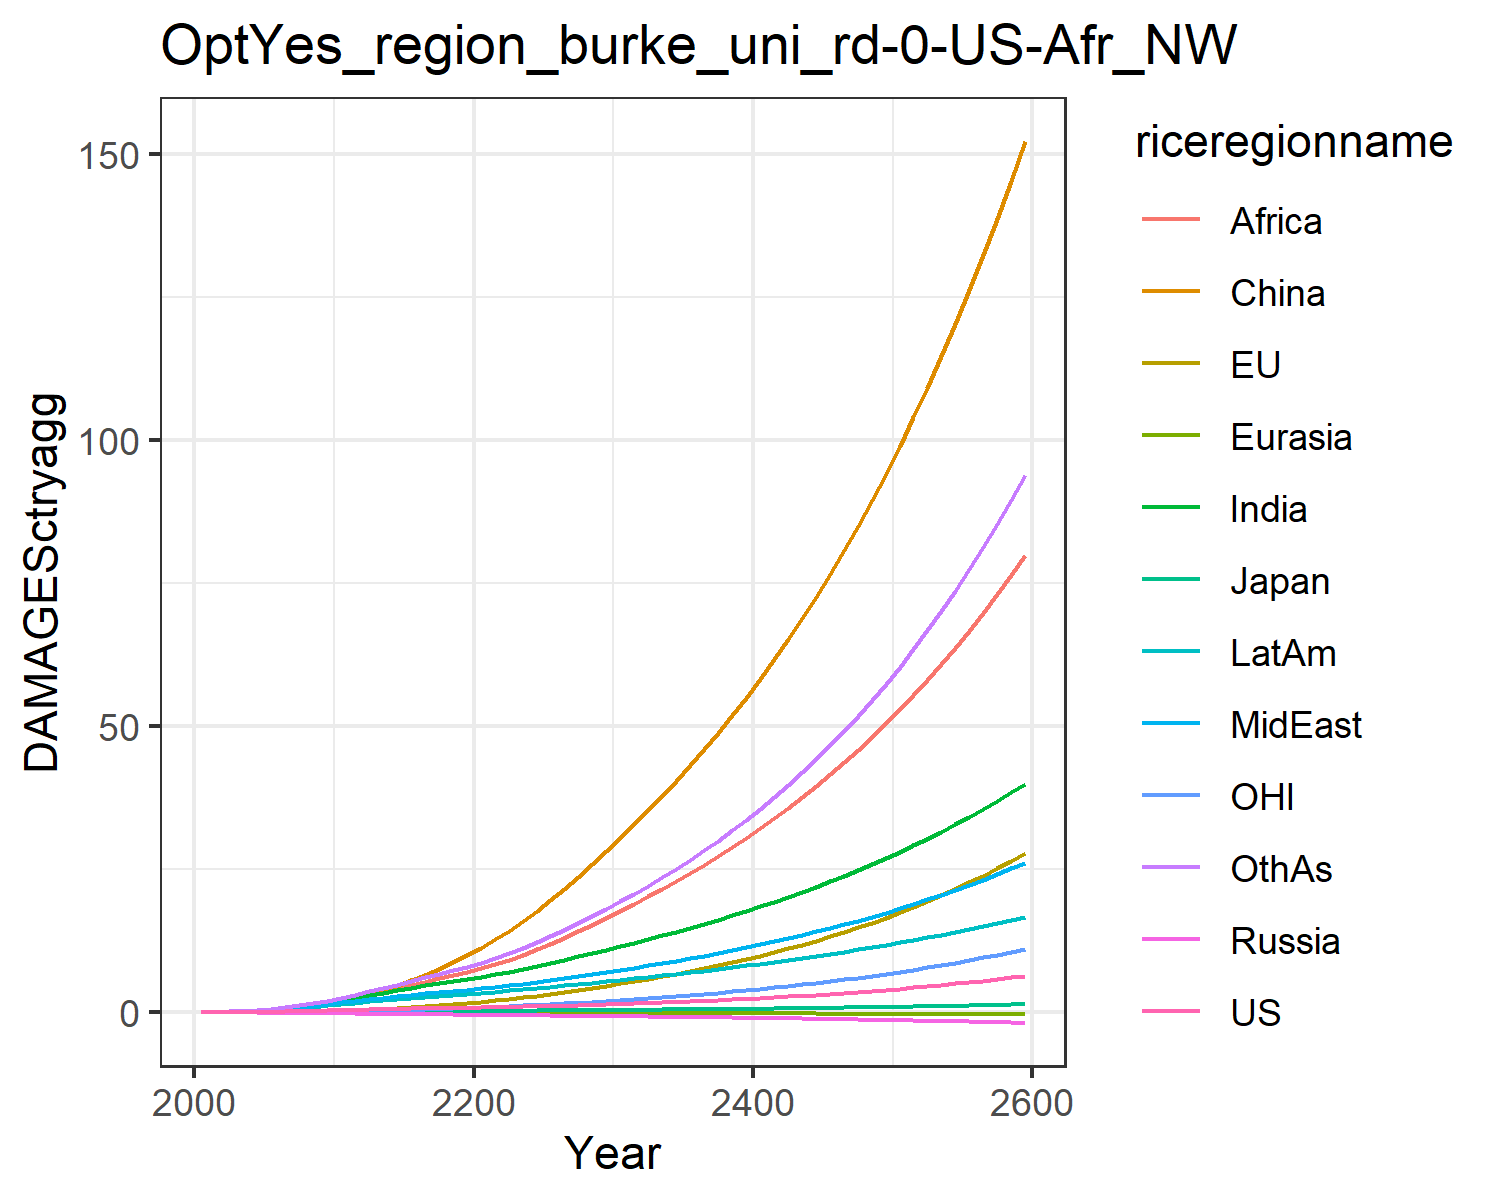

The file beside this chart, header and first rows:
0.007478281832979454, -0.02180058759567689, 0.007208811494676664, -0.012941089953060345, -0.0018130655973688644, 0.00395249353461779, 0.02779970990191068, 0.029216718629302748, 0.011889023487370655, 0.03758942010103901, -0.0019022340039559968, 0.03160272457524255
0.0134, -0.01333, 0.01076, -0.02093, -0.00284, 0.04566, 0.06227, 0.06016, 0.02884, 0.0699, 0.004752, 0.05941
0.0252, -0.0173, 0.01636, -0.03232, -0.004756, 0.09284, 0.1235, 0.1143, 0.06379, 0.1256, 0.008384, 0.12
0.0435, -0.01568, 0.0233, -0.04624, -0.007264, 0.1674, 0.221, 0.1984, 0.1286, 0.2075, 0.0154, 0.2211
0.06934, -0.007781, 0.03058, -0.06259, -0.0103, 0.2752, 0.3636, 0.3177, 0.2373, 0.3162, 0.02566, 0.374
0.1027, 0.008855, 0.03975, -0.08098, -0.01369, 0.4207, 0.5483, 0.4676, 0.3926, 0.4476, 0.03937, 0.5788
0.1431, 0.03555, 0.05072, -0.1007, -0.01733, 0.6127, 0.7752, 0.6499, 0.5981, 0.6023, 0.05664, 0.839
0.1908, 0.07327, 0.06243, -0.1208, -0.02108, 0.856, 1.05, 0.8711, 0.8727, 0.7802, 0.07788, 1.166
0.2446, 0.1225, 0.07445, -0.1406, -0.02485, 1.153, 1.371, 1.132, 1.228, 0.9778, 0.1032, 1.562
0.3032, 0.1829, 0.08632, -0.1595, -0.02857, 1.502, 1.732, 1.432, 1.673, 1.191, 0.1322, 2.028
0.3637, 0.2573, 0.09987, -0.1821, -0.03275, 1.936, 2.126, 1.73, 2.157, 1.416, 0.1674, 2.54
0.4209, 0.349, 0.115, -0.2093, -0.03756, 2.491, 2.538, 1.993, 2.633, 1.641, 0.2103, 3.079
0.4817, 0.4597, 0.1314, -0.2386, -0.04279, 3.122, 2.966, 2.272, 3.134, 1.878, 0.2613, 3.627
0.5394, 0.5853, 0.1472, -0.2675, -0.04811, 3.84, 3.404, 2.545, 3.666, 2.109, 0.3179, 4.21
0.5931, 0.7235, 0.1622, -0.2956, -0.05355, 4.648, 3.839, 2.806, 4.218, 2.329, 0.3791, 4.817
0.6428, 0.8744, 0.1763, -0.3229, -0.05909, 5.543, 4.266, 3.055, 4.784, 2.537, 0.4452, 5.438
0.6883, 1.038, 0.1896, -0.3491, -0.06473, 6.524, 4.676, 3.29, 5.354, 2.731, 0.5162, 6.065
0.7301, 1.214, 0.202, -0.3742, -0.07042, 7.586, 5.067, 3.512, 5.924, 2.908, 0.5921, 6.692
0.7701, 1.403, 0.2138, -0.3984, -0.07611, 8.729, 5.442, 3.723, 6.494, 3.073, 0.6732, 7.325
0.8102, 1.607, 0.2257, -0.4223, -0.08176, 9.952, 5.807, 3.929, 7.066, 3.232, 0.7598, 7.97
0.8512, 1.826, 0.2379, -0.4457, -0.08754, 11.28, 6.201, 4.155, 7.685, 3.401, 0.8522, 8.676
0.8938, 2.062, 0.2506, -0.4686, -0.09348, 12.72, 6.641, 4.412, 8.378, 3.591, 0.9509, 9.472
0.9393, 2.316, 0.264, -0.4918, -0.09947, 14.27, 7.104, 4.686, 9.179, 3.789, 1.056, 10.33
0.9883, 2.587, 0.2781, -0.5154, -0.1055, 15.92, 7.587, 4.975, 10.05, 3.995, 1.167, 11.24
1.041, 2.876, 0.293, -0.5397, -0.1116, 17.68, 8.091, 5.279, 10.98, 4.209, 1.286, 12.21
1.099, 3.183, 0.3089, -0.5646, -0.1177, 19.55, 8.615, 5.597, 11.96, 4.432, 1.411, 13.24
1.161, 3.51, 0.3257, -0.5906, -0.1239, 21.53, 9.162, 5.931, 13.01, 4.665, 1.544, 14.34
1.227, 3.857, 0.3435, -0.6174, -0.1301, 23.63, 9.732, 6.282, 14.11, 4.907, 1.684, 15.5
1.299, 4.225, 0.3623, -0.6451, -0.1364, 25.83, 10.32, 6.648, 15.26, 5.158, 1.832, 16.73
1.375, 4.614, 0.382, -0.6737, -0.1427, 28.16, 10.94, 7.029, 16.47, 5.418, 1.989, 18.02
1.454, 5.014, 0.402, -0.702, -0.1489, 30.53, 11.55, 7.415, 17.7, 5.676, 2.15, 19.35
1.535, 5.419, 0.4217, -0.7294, -0.1548, 32.91, 12.17, 7.8, 18.95, 5.928, 2.311, 20.7
1.62, 5.835, 0.442, -0.7572, -0.1606, 35.34, 12.79, 8.194, 20.22, 6.184, 2.478, 22.1
1.709, 6.268, 0.4629, -0.7855, -0.1664, 37.85, 13.43, 8.6, 21.54, 6.445, 2.65, 23.55
1.802, 6.719, 0.4847, -0.8144, -0.1723, 40.45, 14.09, 9.019, 22.9, 6.712, 2.83, 25.06
1.9, 7.19, 0.5073, -0.8439, -0.1782, 43.15, 14.77, 9.453, 24.31, 6.987, 3.017, 26.64
2.003, 7.681, 0.5307, -0.8742, -0.1841, 45.95, 15.47, 9.901, 25.77, 7.269, 3.213, 28.29
2.112, 8.195, 0.5551, -0.9053, -0.1901, 48.86, 16.19, 10.37, 27.28, 7.559, 3.417, 30
2.226, 8.732, 0.5804, -0.9372, -0.1961, 51.88, 16.93, 10.85, 28.85, 7.857, 3.629, 31.79
2.345, 9.294, 0.6068, -0.9698, -0.2022, 55.02, 17.7, 11.34, 30.48, 8.163, 3.852, 33.66
2.471, 9.881, 0.6342, -1.003, -0.2084, 58.28, 18.49, 11.86, 32.16, 8.479, 4.084, 35.61
2.602, 10.5, 0.6626, -1.038, -0.2146, 61.68, 19.31, 12.39, 33.91, 8.803, 4.326, 37.64
2.74, 11.14, 0.6922, -1.073, -0.2209, 65.2, 20.15, 12.94, 35.72, 9.137, 4.58, 39.76
2.885, 11.81, 0.7229, -1.109, -0.2273, 68.87, 21.02, 13.51, 37.6, 9.481, 4.844, 41.98
3.037, 12.51, 0.7548, -1.146, -0.2337, 72.68, 21.92, 14.11, 39.55, 9.835, 5.12, 44.29
3.196, 13.24, 0.788, -1.184, -0.2403, 76.64, 22.85, 14.72, 41.58, 10.2, 5.409, 46.7
3.362, 14.01, 0.8224, -1.223, -0.2469, 80.76, 23.82, 15.36, 43.68, 10.58, 5.71, 49.21
3.537, 14.81, 0.8583, -1.263, -0.2536, 85.05, 24.81, 16.02, 45.87, 10.96, 6.025, 51.84
3.719, 15.65, 0.8955, -1.304, -0.2604, 89.51, 25.85, 16.7, 48.14, 11.36, 6.354, 54.58
3.911, 16.53, 0.9342, -1.346, -0.2673, 94.15, 26.91, 17.41, 50.5, 11.77, 6.698, 57.43
4.111, 17.45, 0.9744, -1.389, -0.2743, 98.98, 28.02, 18.15, 52.95, 12.2, 7.057, 60.42
4.321, 18.4, 1.016, -1.434, -0.2814, 104, 29.16, 18.91, 55.49, 12.63, 7.431, 63.53
4.541, 19.41, 1.06, -1.48, -0.2886, 109.2, 30.35, 19.71, 58.14, 13.09, 7.823, 66.79
4.771, 20.45, 1.105, -1.526, -0.2958, 114.7, 31.58, 20.53, 60.89, 13.55, 8.232, 70.18
5.013, 21.55, 1.152, -1.574, -0.3032, 120.3, 32.85, 21.38, 63.75, 14.03, 8.659, 73.72
5.265, 22.69, 1.201, -1.624, -0.3107, 126.2, 34.18, 22.27, 66.73, 14.53, 9.105, 77.42
5.529, 23.89, 1.252, -1.675, -0.3183, 132.4, 35.55, 23.19, 69.83, 15.04, 9.571, 81.29
5.806, 25.14, 1.304, -1.727, -0.326, 138.7, 36.97, 24.14, 73.05, 15.57, 10.06, 85.32
6.096, 26.45, 1.359, -1.78, -0.3338, 145.4, 38.44, 25.13, 76.4, 16.11, 10.57, 89.53
6.399, 27.82, 1.417, -1.836, -0.3417, 152.3, 39.97, 26.16, 79.88, 16.68, 11.1, 93.93
